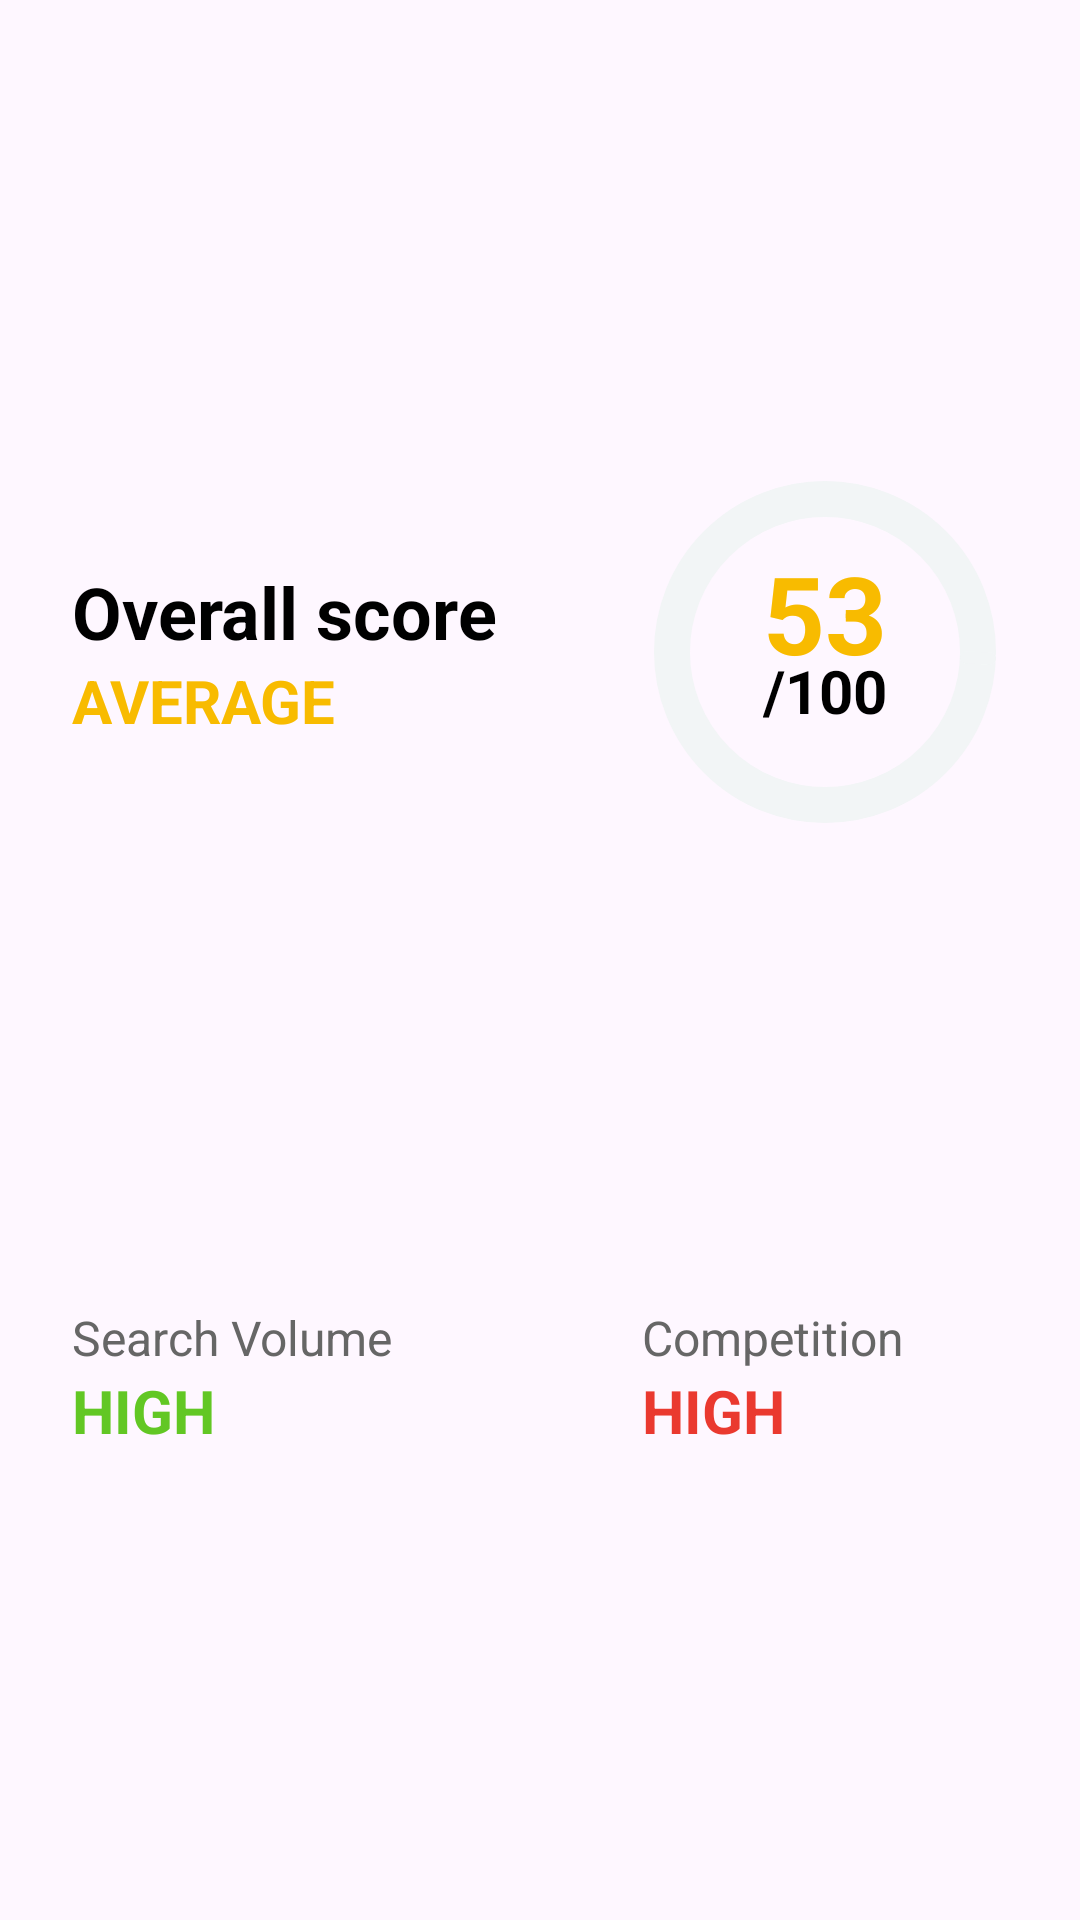

Here is an Android app screen rendered from its layout file. Give the layout XML and the strings, colors and styles it references.
<!-- AndroidManifest.xml: application theme Theme.Clickretina -->
<!-- res/layout/score_options.xml -->
<androidx.constraintlayout.widget.ConstraintLayout

    xmlns:android="http://schemas.android.com/apk/res/android"
    xmlns:app="http://schemas.android.com/apk/res-auto"
    xmlns:tools="http://schemas.android.com/tools"
    android:layout_width="match_parent"

    android:layout_height="wrap_content"
    tools:context=".MainActivity"
    android:padding="24dp">

    <LinearLayout
        android:id="@+id/linearLayout2"
        android:layout_width="wrap_content"
        android:layout_height="wrap_content"
        android:orientation="vertical"
        app:layout_constraintBottom_toBottomOf="@+id/relativeLayout"
        app:layout_constraintEnd_toStartOf="@+id/relativeLayout"
        app:layout_constraintHorizontal_bias="0.5"
        app:layout_constraintHorizontal_chainStyle="spread_inside"
        app:layout_constraintStart_toStartOf="parent"
        app:layout_constraintTop_toTopOf="@+id/relativeLayout">


        <TextView
            android:id="@+id/txOverallScore"
            android:layout_width="wrap_content"
            android:layout_height="wrap_content"
            android:text="Overall score"
            android:textColor="@color/black"
            android:textSize="24sp"
            android:textStyle="bold" />

        <TextView
            android:id="@+id/txOverallScoreData"
            android:layout_width="wrap_content"
            android:layout_height="wrap_content"
            android:text="AVERAGE"
            android:textColor="@color/my_tertiary"
            android:textSize="20sp"
            android:textStyle="bold" />
    </LinearLayout>

    <RelativeLayout
        android:id="@+id/relativeLayout"
        android:layout_width="wrap_content"
        android:layout_height="wrap_content"
        app:layout_constraintBottom_toTopOf="@+id/linearLayout4"
        app:layout_constraintEnd_toEndOf="parent"
        app:layout_constraintHorizontal_bias="0.5"
        app:layout_constraintStart_toEndOf="@+id/linearLayout2"
            android:layout_marginBottom="24dp"
        app:layout_constraintTop_toTopOf="parent">


        <com.google.android.material.progressindicator.CircularProgressIndicator
            android:id="@+id/circularProgressIndicator"
            android:layout_width="0dp"
            android:layout_height="0dp"
            android:layout_centerInParent="true"
            android:indeterminate="false"
            app:indicatorColor="@color/my_tertiary"
            app:indicatorSize="114dp"
            android:rotation="90"
            app:trackColor="@color/my_background"
            app:trackThickness="12dp" />

        <TextView
            android:id="@+id/progressText"
            android:layout_width="wrap_content"
            android:layout_height="wrap_content"
            android:layout_centerInParent="true"
            android:text="53"
            android:textColor="@color/my_tertiary"
            android:textSize="36sp"

            android:textStyle="bold"
            android:translationY="-13dp" />

        <TextView
            android:id="@+id/progressTextUpon"
            android:layout_width="wrap_content"
            android:layout_height="wrap_content"
            android:layout_below="@id/progressText"
            android:layout_centerInParent="true"
            android:text="/100"
            android:textStyle="bold"
            android:textColor="@color/black"
            android:textSize="20sp"
            android:translationY="13dp" />
    </RelativeLayout>

    <LinearLayout
        android:id="@+id/linearLayout3"
        android:layout_width="wrap_content"
        android:layout_height="wrap_content"
        android:orientation="vertical"
        app:layout_constraintBottom_toBottomOf="@+id/linearLayout4"
        app:layout_constraintStart_toStartOf="@+id/linearLayout2"
        app:layout_constraintTop_toTopOf="@+id/linearLayout4">


        <TextView
            android:id="@+id/txSearchVolume"
            android:layout_width="wrap_content"
            android:layout_height="wrap_content"
            android:text="Search Volume"
            android:textColor="@color/textcolor"
            android:textSize="16sp" />

        <TextView
            android:id="@+id/txSearchVolumeData"
            android:layout_width="wrap_content"
            android:layout_height="wrap_content"
            android:text="HIGH"
            android:textColor="#62c724"
            android:textSize="20sp"
            android:textStyle="bold" />
    </LinearLayout>

    <LinearLayout
        android:id="@+id/linearLayout4"
        android:layout_width="wrap_content"
        android:layout_height="wrap_content"
        android:orientation="vertical"
        app:layout_constraintBottom_toBottomOf="parent"
        app:layout_constraintStart_toStartOf="@+id/relativeLayout"
        app:layout_constraintTop_toBottomOf="@+id/relativeLayout">


        <TextView
            android:id="@+id/txCompetition"
            android:layout_width="wrap_content"
            android:layout_height="wrap_content"
            android:text="Competition"
            android:textColor="@color/textcolor"
            android:textSize="16sp" />

        <TextView
            android:id="@+id/txCompetitionData"
            android:layout_width="wrap_content"
            android:layout_height="wrap_content"
            android:text="HIGH"
            android:textColor="@color/my_secondary"
            android:textSize="20sp"
            android:textStyle="bold" />
    </LinearLayout>

</androidx.constraintlayout.widget.ConstraintLayout>
<!-- resources referenced by this layout -->
<resources>
  <color name="black">#FF000000</color>
  <color name="my_background">#f2f5f6</color>
  <color name="my_secondary">#ea392f</color>
  <color name="my_tertiary">#f8bb00</color>
  <color name="textcolor">#666666</color>
  <style name="Theme.Clickretina" parent="Base.Theme.Clickretina" />
  <style name="Base.Theme.Clickretina" parent="Theme.Material3.DayNight.NoActionBar">
  
          <item name="colorPrimary">@color/my_primary</item>
          <item name="colorPrimaryVariant">@color/my_primary_dark_variant</item>
          <item name="colorOnPrimary">@color/white</item>
  
          <item name="colorSecondary">@color/my_secondary</item>
          <item name="colorSecondaryVariant">@color/my_secondary_dark</item>
          <item name="colorOnSecondary">@color/white</item>
  
          <item name="colorOnBackground">@color/black</item>
  
          <item name="colorSurface">@color/white</item>
          <item name="colorOnSurface">@color/black</item>
  
          <item name="colorError">@color/my_primary</item>
          <item name="colorOnError">@color/white</item>
  
          <item name="android:colorAccent">@color/my_tertiary</item>
          <item name="android:statusBarColor">@color/my_secondary_dark</item>
          <item name="android:navigationBarColor">@color/transparent</item>
      </style>
  <color name="my_primary">#FFFFFFFF</color>
  <color name="my_primary_dark_variant">#001F3F</color>
  <color name="white">#FFFFFFFF</color>
  <color name="my_secondary_dark">#C53128</color>
  <color name="transparent">#00FFFFFF</color>
</resources>
